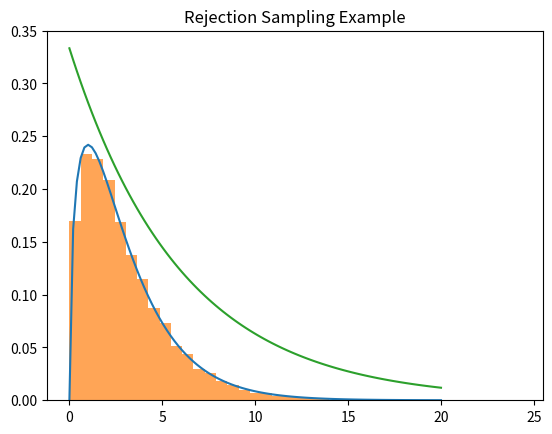

The matplotlib source for this figure:
#!/usr/bin/env python

import numpy as np
import matplotlib.pyplot as plt
from scipy.stats import chi2, expon
from numpy.random import rand


#	The rejection sampling idea
#	- Our goal is to generate samples from $p(x)$ 
#	- However, we can do it directly, so we use a proposal distribution $q(x)$
#	- By generating samples from $q(x)$, we can use rejection sampling to get samples from $p(x)$.

#	The rejection sampling Algorithm
#	- Step 1: Pick a constant k to multiply such that $k q(x) > p(x)$
#	- Step 2: Sample from our proposal distribution, let's call the sample $x_1$ 
#	- Step 3: If $kq(x_1)*rand() < p(x_1)$ then we accept the sample $x_1$ as a newly generated sample
#	- Step 4: Repeat this to continue to gather samples. 



#	 proposal distribution
def kq(x):
	return 2*expon.pdf(x, loc=0, scale=6)


def reject_sampling(n):
	X = []
	while len(X) < n:
		s = expon.rvs(loc=0, scale=6)
		if kq(s)*rand() < chi2.pdf(s,3):
			X.append(s)
	return X

#	Notice that kq(x) is always larger than $p(x)$
x = np.linspace(0, 20, 100)
y = chi2.pdf(x,3)
y2 = kq(x)

X = reject_sampling(10000)

#	Notice that the histogram generated fix the chi2 distribution perfectly
plt.plot(x,y)
plt.hist(X, density=True, bins=40, alpha=0.7)
plt.plot(x,y2)
plt.title('Rejection Sampling Example')
plt.show()

